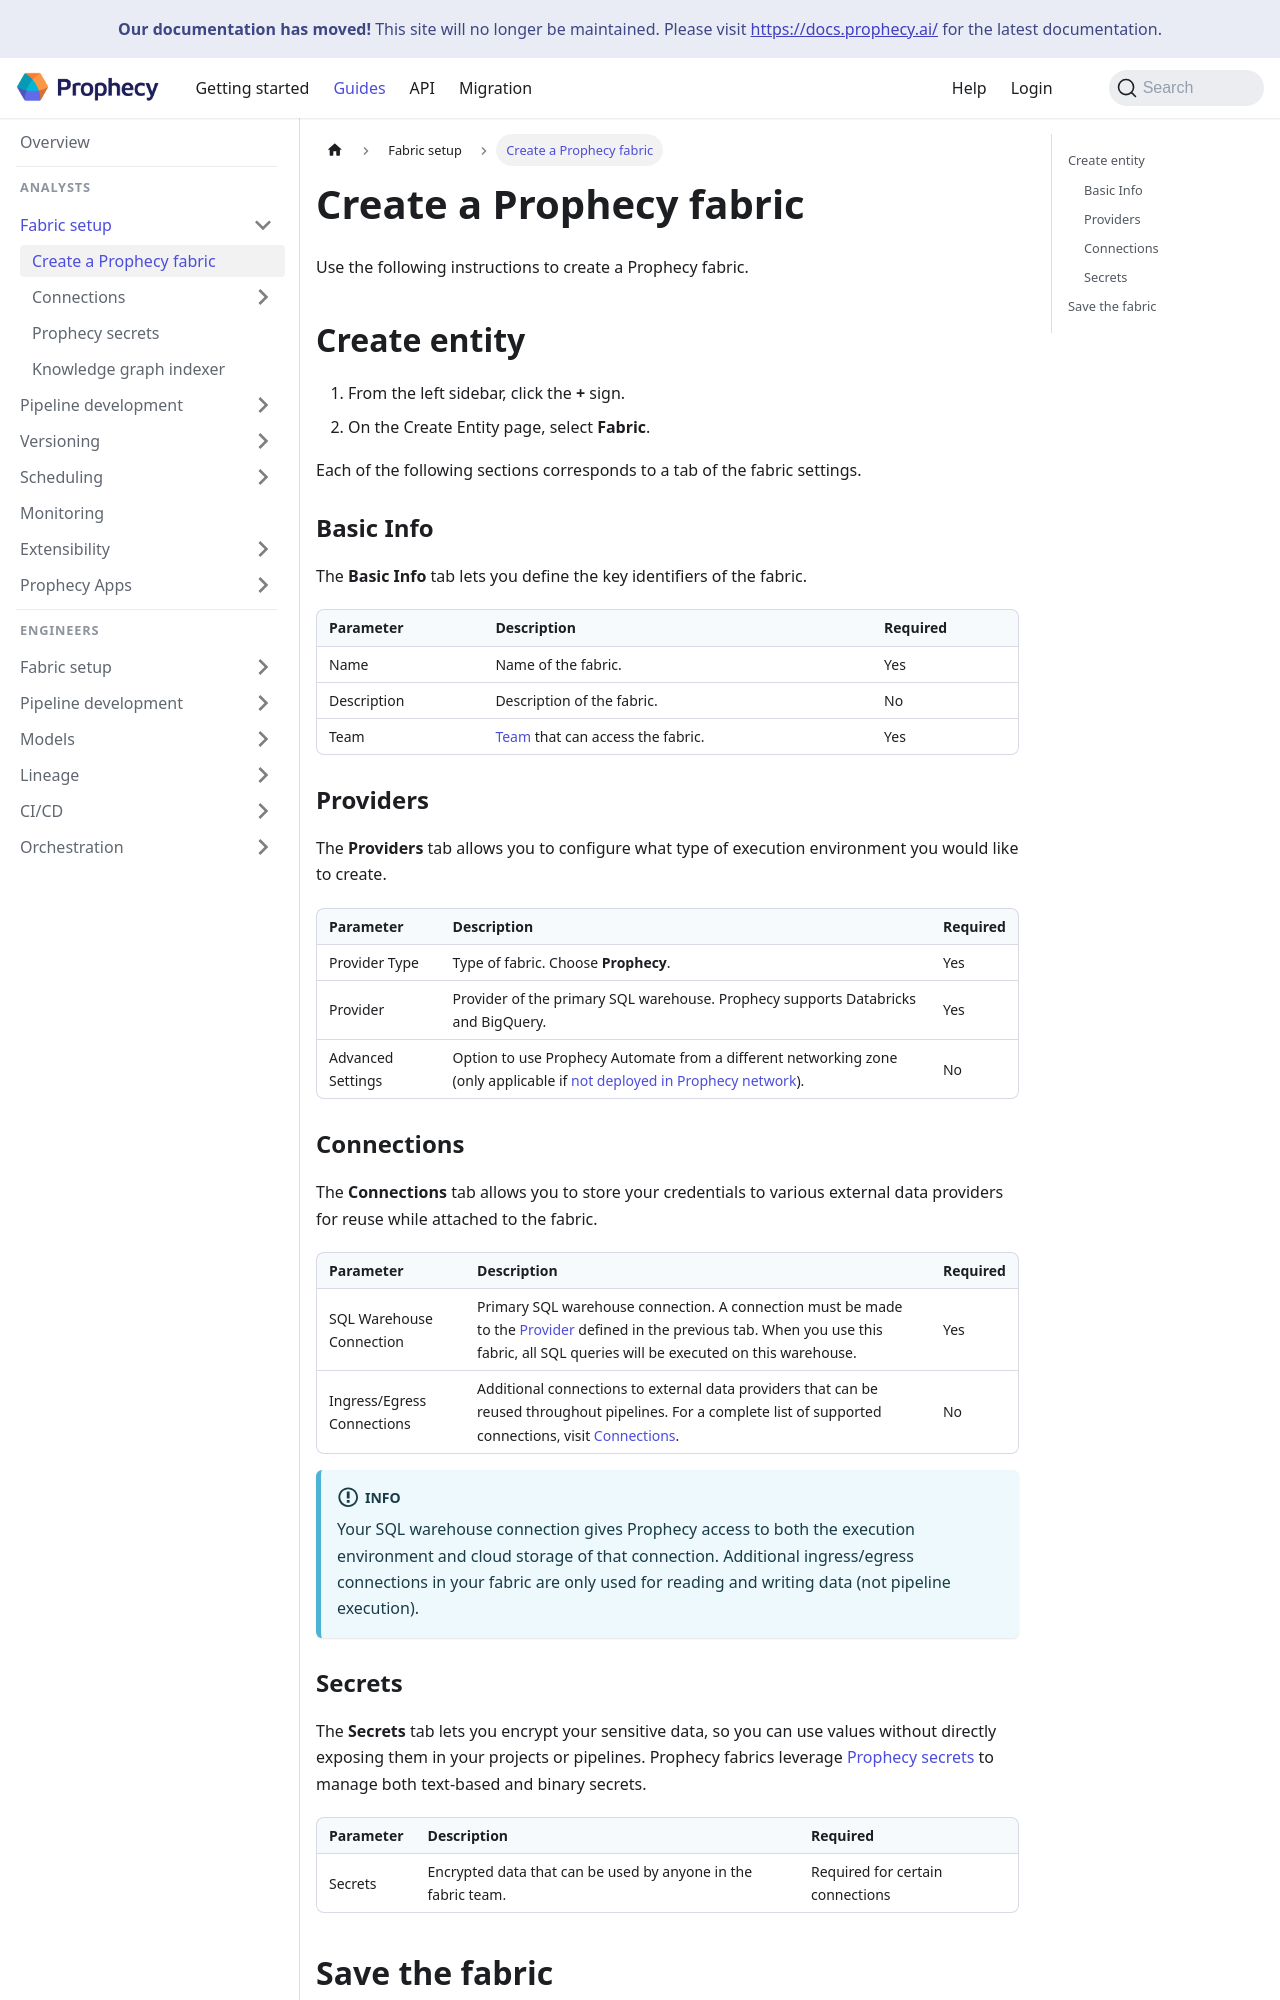

repository: SimpleDataLabsInc/prophecy-docs · page: administration/fabrics/prophecy-fabrics/create-fabric/index.html · generator: docusaurus

---
title: Create a Prophecy fabric
description: Define the execution environment for your SQL project
id: create-fabric
tags: []
---

Use the following instructions to create a Prophecy fabric.

## Create entity

1. From the left sidebar, click the **+** sign.
1. On the Create Entity page, select **Fabric**.

Each of the following sections corresponds to a tab of the fabric settings.

### Basic Info

The **Basic Info** tab lets you define the key identifiers of the fabric.

| Parameter   | Description                                                                     | Required |
| ----------- | ------------------------------------------------------------------------------- | -------- |
| Name        | Name of the fabric.                                                             | Yes      |
| Description | Description of the fabric.                                                      | No       |
| Team        | [Team](docs/administration/teams-users/teamuser.md) that can access the fabric. | Yes      |

### Providers

The **Providers** tab allows you to configure what type of execution environment you would like to create.

| Parameter         | Description                                                                                                                                                    | Required |
| ----------------- | -------------------------------------------------------------------------------------------------------------------------------------------------------------- | -------- |
| Provider Type     | Type of fabric. Choose **Prophecy**.                                                                                                                           | Yes      |
| Provider          | Provider of the primary SQL warehouse. Prophecy supports Databricks and BigQuery.                                                                              | Yes      |
| Advanced Settings | Option to use Prophecy Automate from a different networking zone (only applicable if [not deployed in Prophecy network](docs/administration/architecture.md)). | No       |
